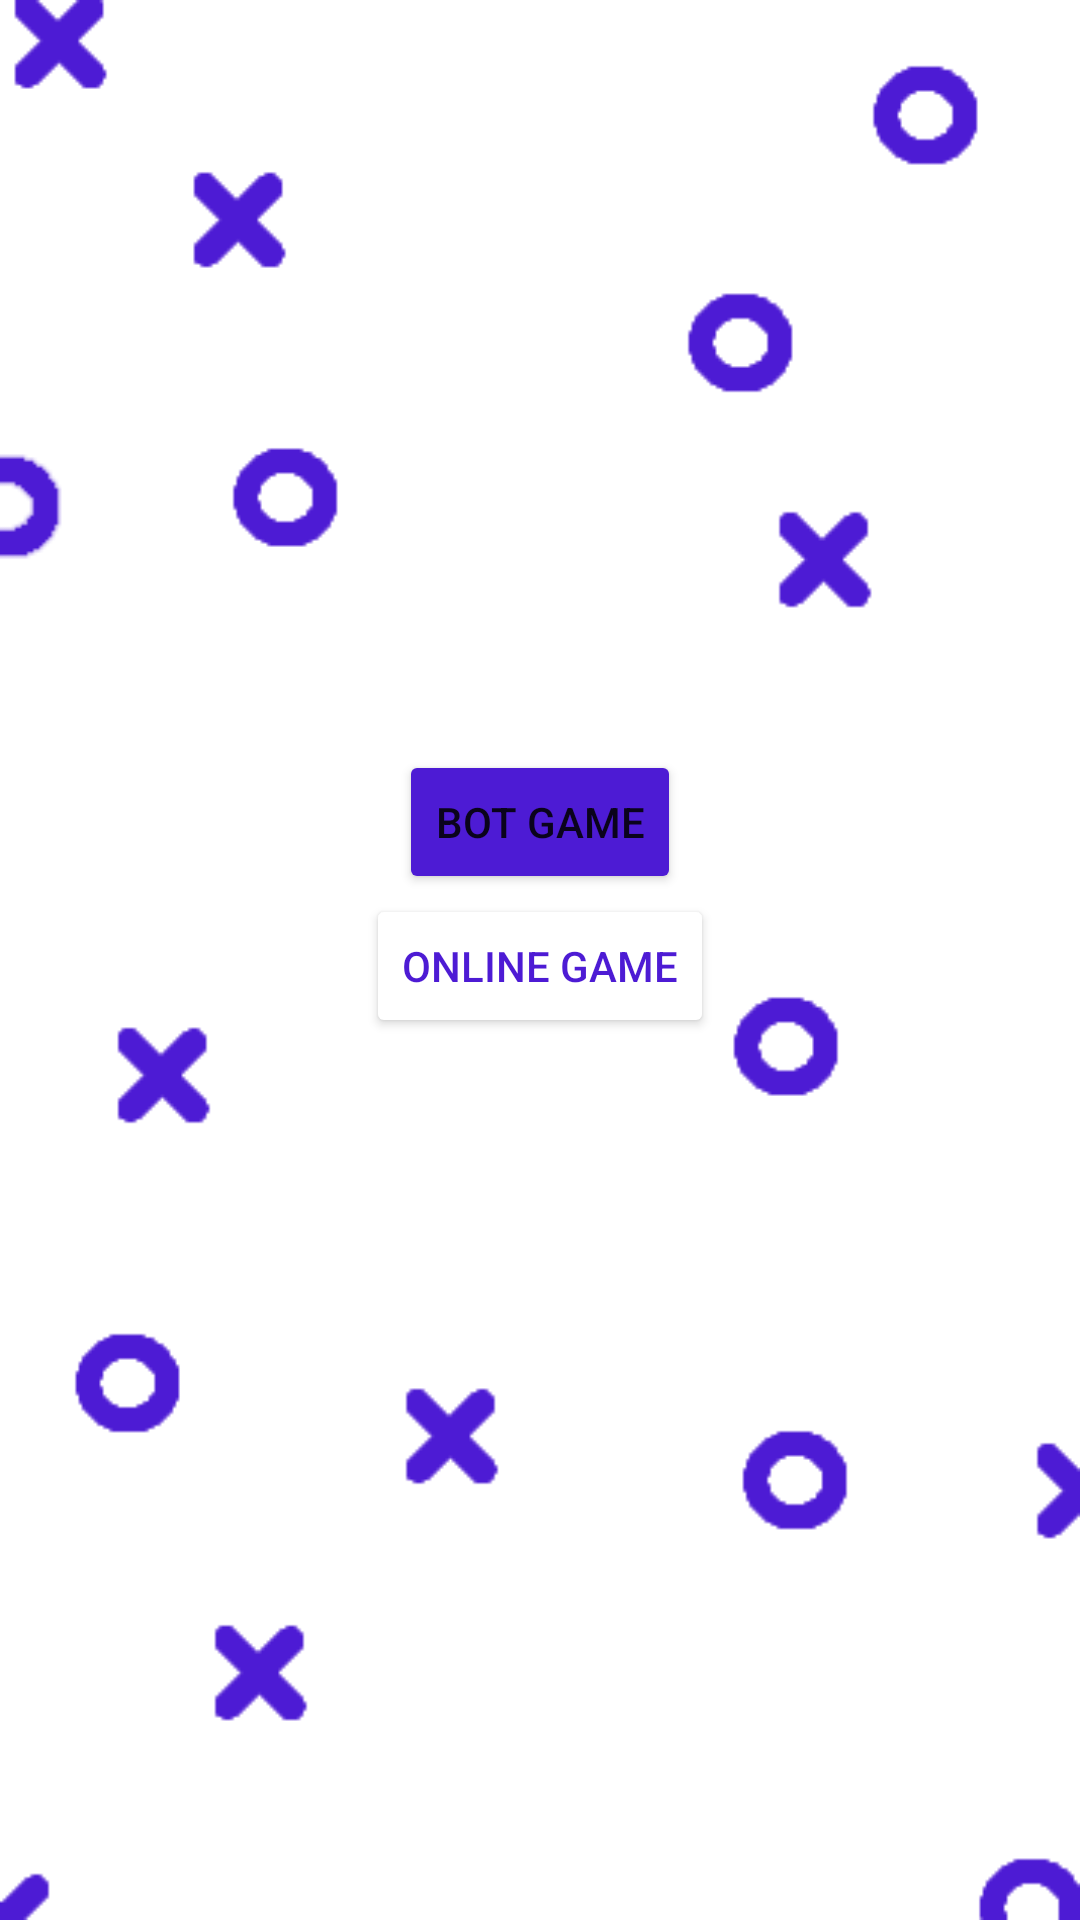

Write the Android layout XML for this screen, with the resource values it uses.
<!-- AndroidManifest.xml: application theme Theme.Mybr -->
<!-- res/layout/activity_game_start.xml -->
<?xml version="1.0" encoding="utf-8"?>
<LinearLayout
    xmlns:android="http://schemas.android.com/apk/res/android"
    xmlns:tools="http://schemas.android.com/tools"
    android:layout_width="match_parent"
    android:orientation="vertical"
    android:background="@drawable/backmenu3"
    android:layout_height="match_parent">

    <Button
        android:id="@+id/gameBot1"
        android:layout_width="wrap_content"
        android:layout_height="wrap_content"
        android:layout_marginTop="250sp"
        android:backgroundTint="@color/Bottom2"
        android:layout_gravity="center_horizontal"
        android:onClick="onClickGameBot1"
        android:text="Bot game"
        tools:ignore="MissingConstraints" />
    <Button
        android:id="@+id/gameBot2"
        android:layout_width="wrap_content"
        android:layout_height="wrap_content"
        android:layout_gravity="center_horizontal"
        android:backgroundTint="@color/colorWhite"
        android:textColor="@color/Bottom2"
        android:onClick="onClickGameBot2"
        android:text="Online game"
        tools:ignore="MissingConstraints" />


</LinearLayout>
<!-- resources referenced by this layout -->
<resources>
  <color name="Bottom2">#4d1bd4</color>
  <color name="colorWhite">#ffffff</color>
  <!-- drawable backmenu3: png bitmap (drawable, 5997 bytes) -->
  <style name="Theme.Mybr" parent="Theme.MaterialComponents.DayNight.NoActionBar">
          
          <item name="colorPrimary">@color/colorPrimary</item>
          <item name="colorPrimaryDark">@color/Smoky_black</item>
          <item name="colorAccent">@color/colorAccent</item>
  
          <item name="searchViewStyle">@color/Gray_white</item>
          <item name="textLocale">@color/Smoky_black</item>
  
          <item name="android:progressBackgroundTint">@color/colorWhite</item>
          <item name="android:progressTint">@color/Gray_white</item>
  
      </style>
  <color name="colorPrimary">#333333</color>
  <color name="Smoky_black">#1a1a1a</color>
  <color name="colorAccent">#d05ce3</color>
  <color name="Gray_white">#dbdbdb</color>
</resources>
